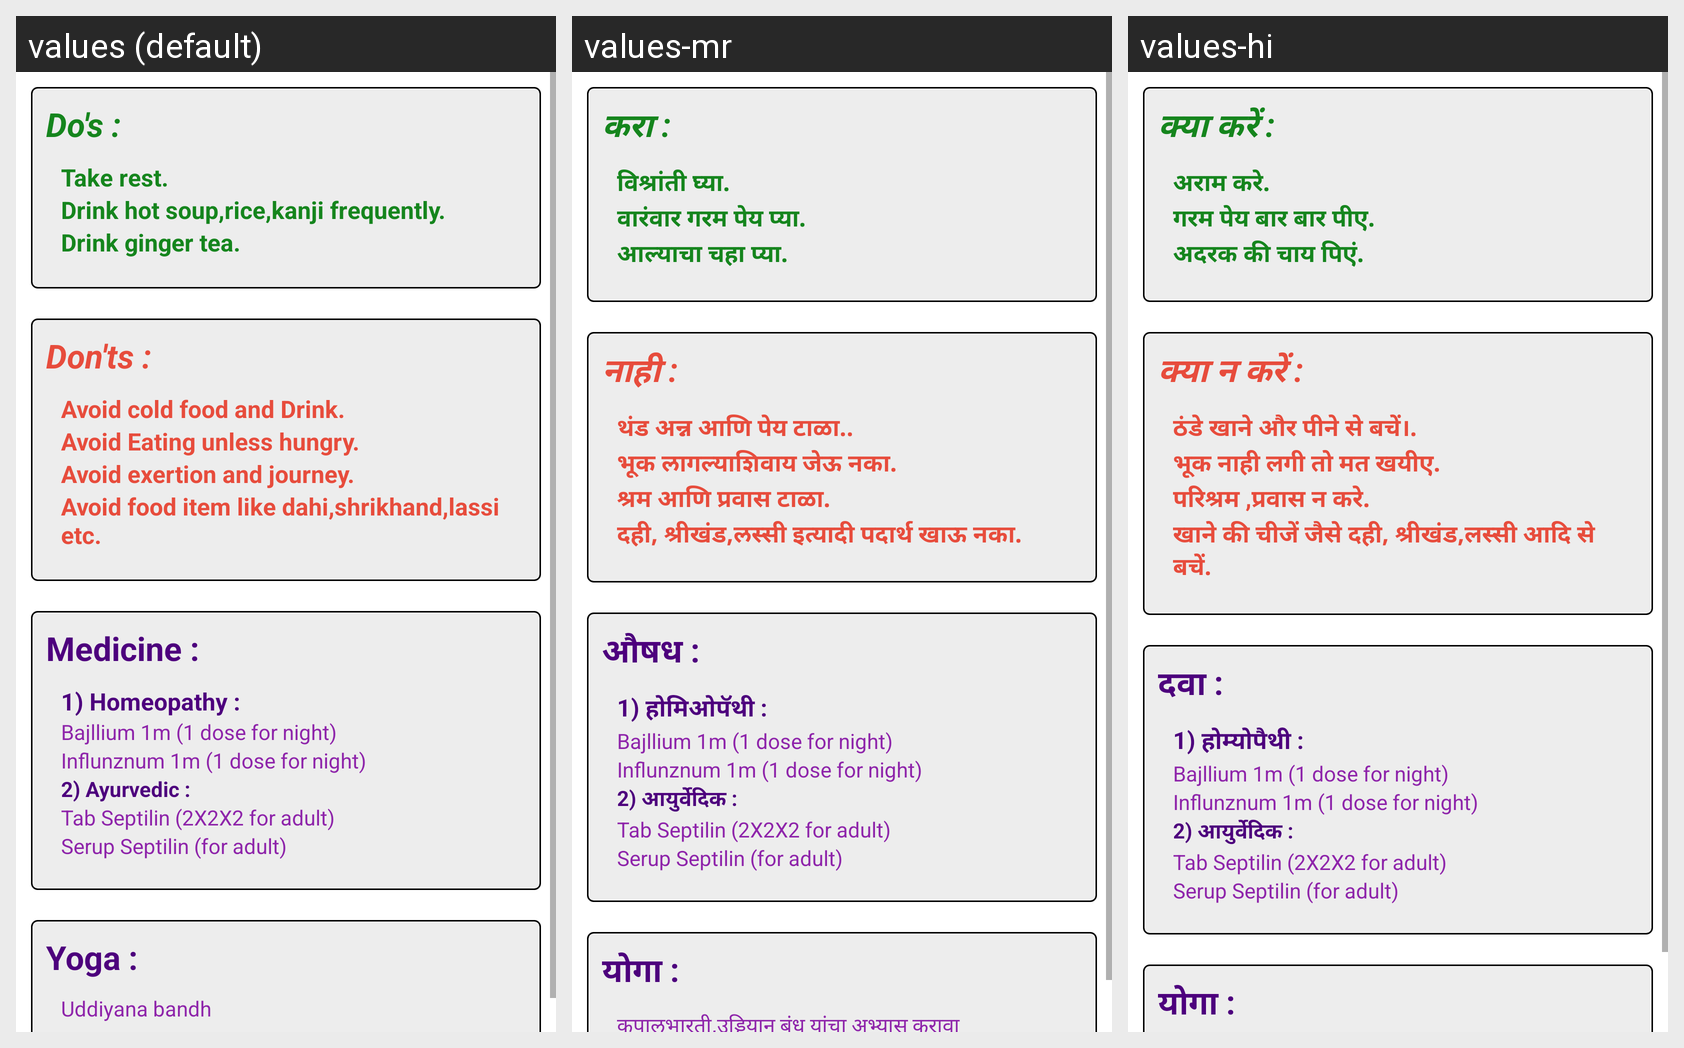

Locale-by-locale string values for the Android screen shown in this grid:
Android screen res/layout/fragment_recurring.xml rendered under 3 locales, left to right: values (default), values-mr, values-hi. Device: Nexus 5 (rendered at 1080×1920; each locale shown at half size, 540×960, under a caption strip naming it); theme AppTheme.
Strings drawn on this screen, with the default value and each locale's value (text and hints the layout hard-codes, and strings that could not be matched under every locale, appear in the picture but are not listed):

do_s
  values: Do's :
  values-mr: करा :
  values-hi: क्या करें :

take_rest
  values: Take rest.
  values-mr: विश्रांती घ्या.
  values-hi: अराम करे.

drink_hot_liquid_frequently
  values: Drink hot soup,rice,kanji frequently.
  values-mr: वारंवार गरम पेय प्या.
  values-hi: गरम पेय बार बार पीए.

drink_ginger_tea
  values: Drink ginger tea.
  values-mr: आल्याचा चहा प्या.
  values-hi: अदरक की चाय पिएं.

don_ts
  values: Don'ts :
  values-mr: नाही :
  values-hi: क्या न करें :

avoid_cold_food_and_drink
  values: Avoid cold food and Drink.
  values-mr: थंड अन्न आणि पेय टाळा..
  values-hi: ठंडे खाने और पीने से बचें।.

avoid_existing_unless_hungry
  values: Avoid Eating unless hungry.
  values-mr: भूक लागल्याशिवाय जेऊ नका.
  values-hi: भूक नाही लगी तो मत खयीए.

avoid_exention_and_journey
  values: Avoid exertion and journey.
  values-mr: श्रम आणि प्रवास टाळा.
  values-hi: परिश्रम ,प्रवास न करे.

avoid_food_item_like_dalda_shrikhand_etc
  values: Avoid food item like dahi,shrikhand,lassi etc.
  values-mr: दही, श्रीखंड,लस्सी इत्यादी पदार्थ खाऊ नका.
  values-hi: खाने की चीजें जैसे दही, श्रीखंड,लस्सी आदि से बचें.

medicine
  values: Medicine :
  values-mr: औषध :
  values-hi: दवा :

_1_homeopathy
  values: 1) Homeopathy :
  values-mr: 1) होमिओपॅथी :
  values-hi: 1) होम्योपैथी :

_2_ayurvedic
  values: 2) Ayurvedic :
  values-mr: 2) आयुर्वेदिक :
  values-hi: 2) आयुर्वेदिक :

yoga
  values: Yoga :
  values-mr: योगा :
  values-hi: योगा :
